The GitHub repository OverDriveGain/computerVision contains a labelled image folder "cheetah_data_mini" with 2 categories: cheetah, leopard. Examples follow, each with its label.

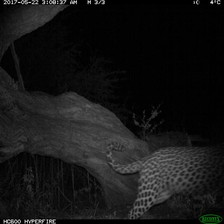
Label: leopard

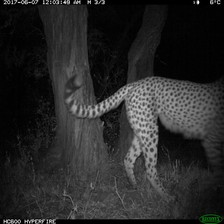
Label: cheetah

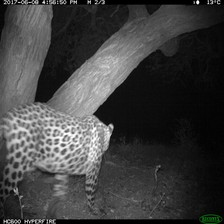
Label: leopard

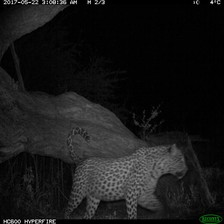
Label: leopard

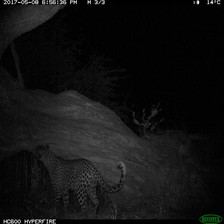
Label: leopard

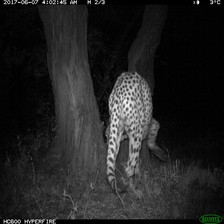
Label: cheetah
